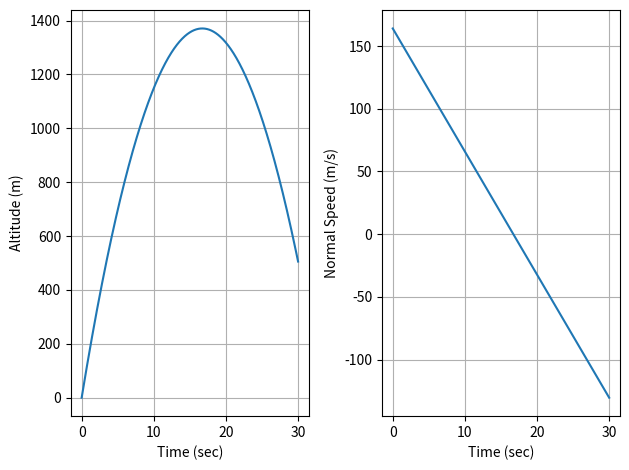

Generate this figure with matplotlib:
import numpy as np
import matplotlib.pyplot as plt
import scipy.integrate as sci

##CONSTANTS
#Rocket
mass = 640.0 / 1000.0 #kg

#Equations of motion
# F = ma = m*zddot
# z is the altitiude, positive up
# zdot is velocity
# zddot is acceleration

def Derivatives(state, t):
    #Globals
    global mass

    #State vector
    z = state[0]
    velz = state[1]

    #Compute zdot (kinematic relationship)
    zdot = velz

    #Compute the total forces
    g = -9.81 * mass

    #Aerodynamics
    aero = 0.0

    #Thrust
    thrust = 0

    Forces = g + aero + thrust

    #Compute acceleration
    zddot = Forces/mass

    #Compute the statedot
    statedot = np.array([zdot, zddot])

    return statedot

##Main script

#Initial conditions
z0 = 0.0 #m
velz0 = 164.0 #m/s
stateinitial = np.array([z0, velz0])

#Time window
tout = np.linspace(0,30,1000) #rocket in air for 30s

#Numerical integration call
stateout = sci.odeint(Derivatives, stateinitial, tout)

#Rename variables
zout = stateout[:,0]
velzout = stateout[:,1]

###Plot

# Altitude
plt.subplot(1, 2, 1)
plt.plot(tout, zout)
plt.xlabel('Time (sec)')
plt.ylabel('Altitude (m)')
plt.grid()

# Velocity
plt.subplot(1, 2, 2)
plt.plot(tout, velzout)
plt.xlabel('Time (sec)')
plt.ylabel('Normal Speed (m/s)')
plt.grid()

# Show both plots
plt.tight_layout()
plt.show()